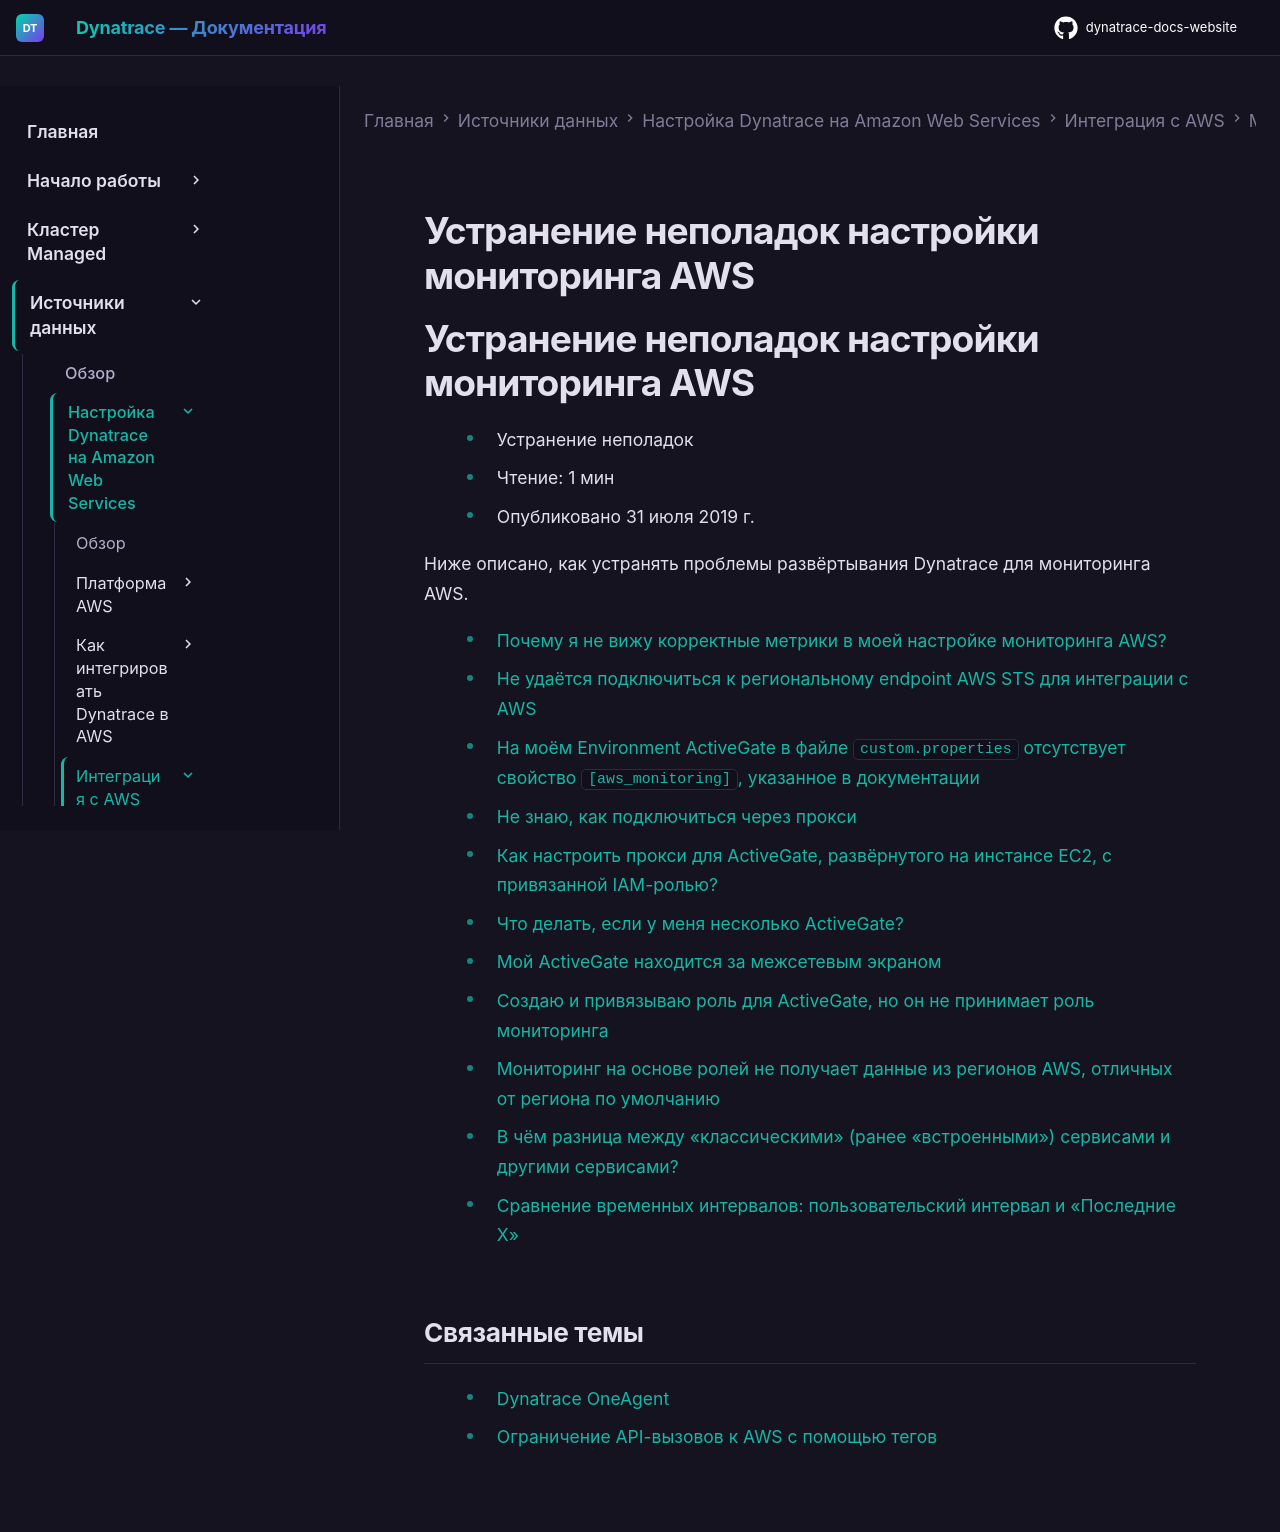

repository: Yerkebulan-Ardabayev/dynatrace-docs-website · page: managed-ru/ingest-from/amazon-web-services/integrate-with-aws/cloudwatch-metrics/troubleshoot-aws-monitoring-setup/index.html · generator: mkdocs

---
title: Устранение неполадок настройки мониторинга AWS
source: https://docs.dynatrace.com/managed/ingest-from/amazon-web-services/integrate-with-aws/cloudwatch-metrics/troubleshoot-aws-monitoring-setup
scraped: 2026-05-12T12:31:32.036594
---

# Устранение неполадок настройки мониторинга AWS

# Устранение неполадок настройки мониторинга AWS

* Устранение неполадок
* Чтение: 1 мин
* Опубликовано 31 июля 2019 г.

Ниже описано, как устранять проблемы развёртывания Dynatrace для мониторинга AWS.

* [Почему я не вижу корректные метрики в моей настройке мониторинга AWS?](https://dt-url.net/1x038c3)
* [Не удаётся подключиться к региональному endpoint AWS STS для интеграции с AWS](https://dt-url.net/dwc38x4)
* [На моём Environment ActiveGate в файле `custom.properties` отсутствует свойство `[aws_monitoring]`, указанное в документации](https://dt-url.net/goe38ez)
* [Не знаю, как подключиться через прокси](https://dt-url.net/th238qi)
* [Как настроить прокси для ActiveGate, развёрнутого на инстансе EC2, с привязанной IAM-ролью?](https://dt-url.net/3mc389x)
* [Что делать, если у меня несколько ActiveGate?](https://dt-url.net/wa0386g)
* [Мой ActiveGate находится за межсетевым экраном](https://dt-url.net/zw838kr)
* [Создаю и привязываю роль для ActiveGate, но он не принимает роль мониторинга](https://dt-url.net/pl238e6)
* [Мониторинг на основе ролей не получает данные из регионов AWS, отличных от региона по умолчанию](https://dt-url.net/k2a38ft)
* [В чём разница между «классическими» (ранее «встроенными») сервисами и другими сервисами?](https://dt-url.net/qf638eh)
* [Сравнение временных интервалов: пользовательский интервал и «Последние X»](https://dt-url.net/7j438f0)

## Связанные темы

* [Dynatrace OneAgent](/managed/ingest-from/dynatrace-oneagent "Изучите ключевые концепции, связанные с OneAgent, и узнайте, как устанавливать OneAgent на разных платформах и работать с ним.")
* [Ограничение API-вызовов к AWS с помощью тегов](/managed/ingest-from/amazon-web-services/integrate-with-aws/cloudwatch-metrics/limit-api-calls-to-aws-using-tags "Добавьте и настройте теги AWS, чтобы ограничить ресурсы AWS.")
